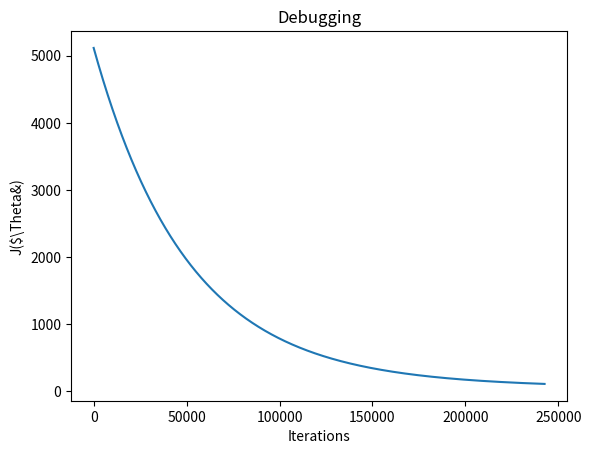

Write the Python code that produced this figure.
# -*- coding: utf-8 -*-
"""
Created on Sat Nov 23 10:41:17 2019

[redacted]
"""

import matplotlib.pyplot as plt
import numpy as np

class MultivariateLinearRegressor:
    def __init__( self, X, y, alpha = 0.001 ):
        self.X = X
        self.y = y
        self.alpha = alpha
        self.Theta = np.random.rand( self.X.shape[0], 1 )
        self.Averages = np.average(self.X, axis =1)
        self.Ranges = np.max(self.X, axis=1) - np.min(self.X, axis=1)
        self.X = self.scale()
        
    def scale(self):
        x = np.zeros_like(self.X)
        for i in range(1, x.shape[0]):
            for j in range(x.shape[1]):
                x[i,j] = (self.X[i,j] - self.Averages[i,0]) / self.Ranges[i,0]
        for i in range(x.shape[1]):
            x[0, i ] = 1
            
        return x
    
    
    def h( self, x ):
        return self.Theta.T * x
    
    def J( self ):
        error = self.h( self.X ) - self.y
        return float( ( error * error.T ) / ( 2 * self.X.shape[1]) )
    
    def gradientDescent(self):
        
        flag = 1000
        
        iterations = 0
        iterations_list = [0]
        cost_list = [self.J()]
        
        while flag > 0.001:
            iterations += 1
            old_cost = self.J()
            error = self.h( self.X ) - self.y
            self.Theta = self.Theta - self.X * error.T * (self.alpha / X.shape[1])
            new_cost = self.J()
            iterations_list.append(iterations)
            cost_list.append(new_cost)
            flag = abs( old_cost - new_cost )
            
        plt.figure()
        plt.title('Debugging')
        plt.xlabel('Iterations')
        plt.ylabel('J($\Theta&)')
        plt.plot(iterations_list, cost_list)
        plt.show()
        
        print('Trained in {} iterations'.format(iterations))
            
    def predict( self, x ):
        print( 'The output is: ' )
        print( self.h( x ) )
    
X = np.matrix( '1,1,1,1;50,70,100,90;1,2,2,1', dtype = float )
y = np.matrix( '70,100,120,110', dtype = float )
regressor = MultivariateLinearRegressor( X, y, 0.00001 )
#print(regressor.h(10))
regressor.gradientDescent()
regressor.predict(X[:,1])
